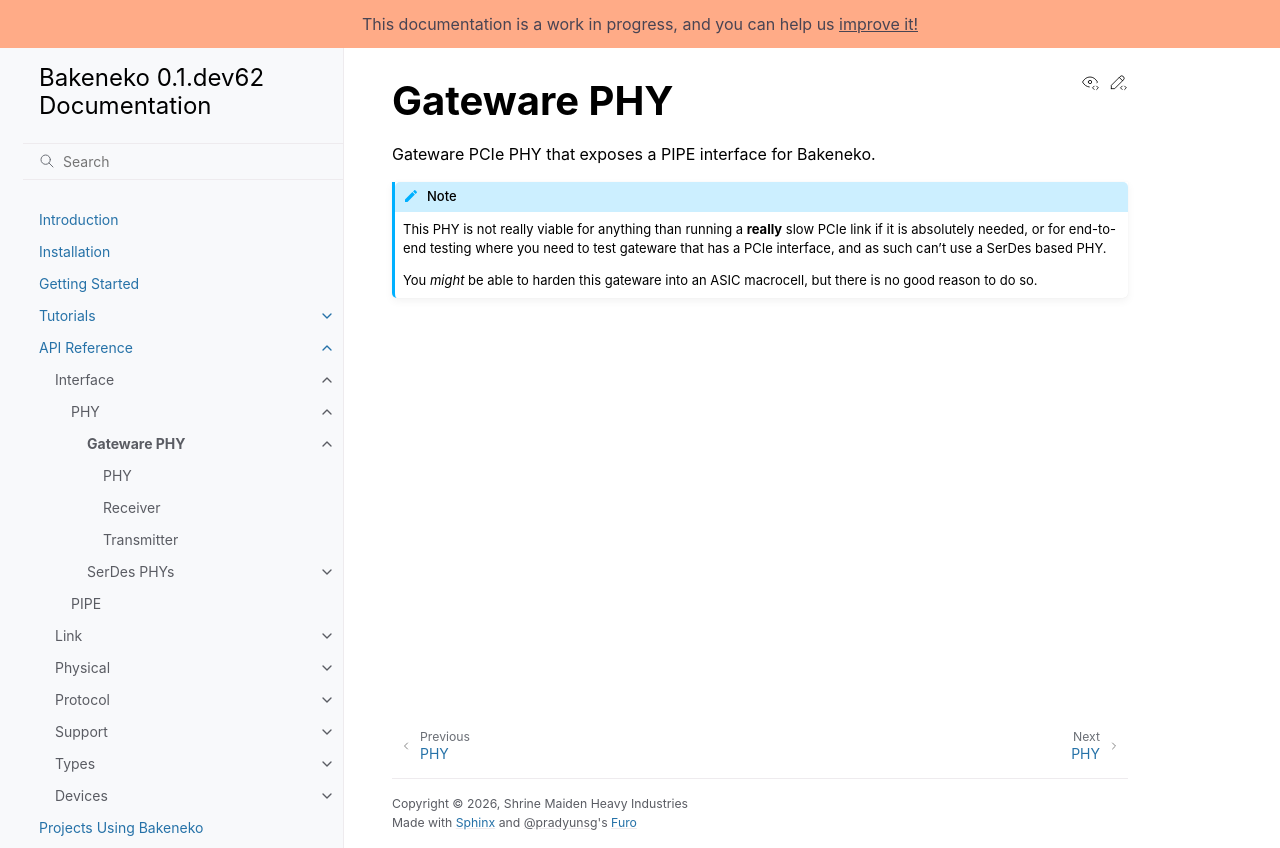

repository: shrine-maiden-heavy-industries/bakeneko · page: latest/api/interface/phy/gateware/index.html · generator: sphinx

# Gateware PHY

```{toctree}
:hidden:

phy
receiver
transmitter
```

```{eval-rst}
.. automodule:: bakeneko.interface.phy.gateware

```
